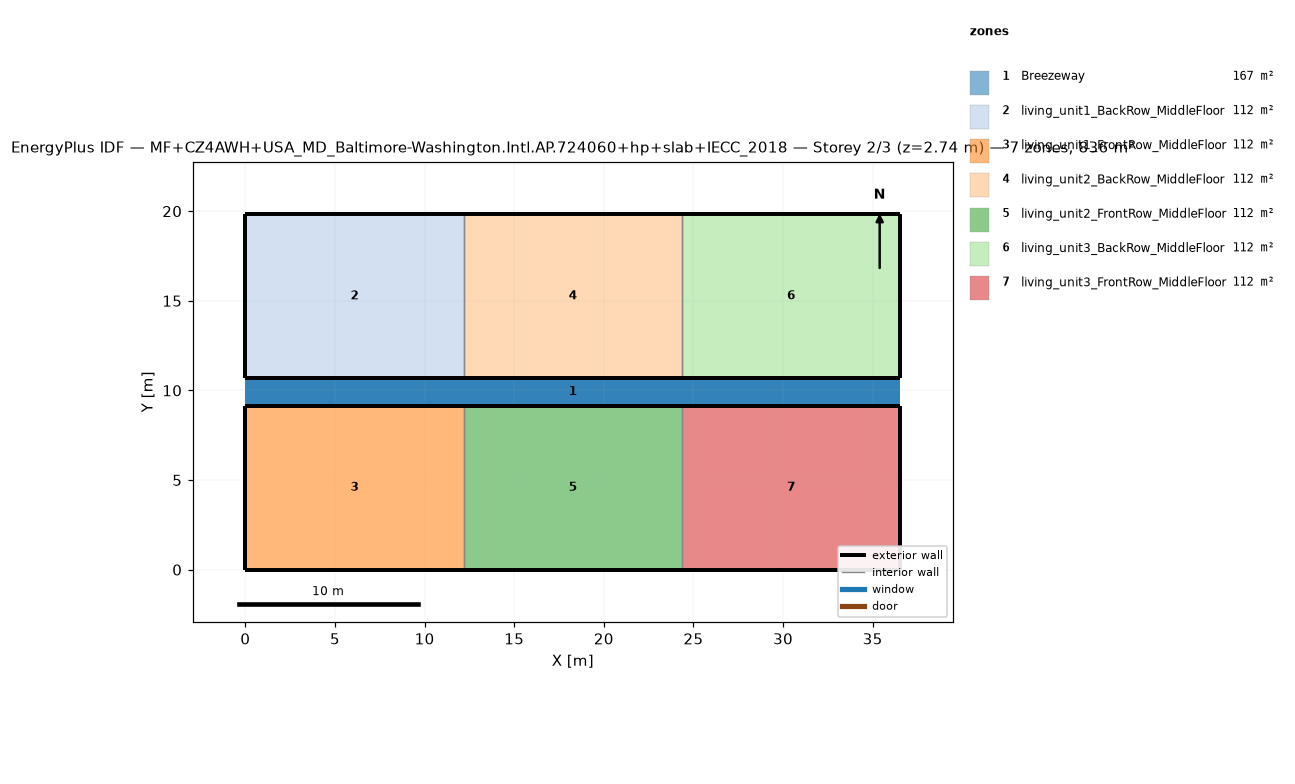
=== STOREY PLAN SPEC (per zone: floor XY polygon, exterior-wall plan segments, windows/doors) ===
zone 1: Breezeway  (167.0 m²)
  floor: (36.54, 9.16) (0.00, 9.16) (0.00, 10.68) (36.54, 10.68)
  floor: (36.54, 9.16) (0.00, 9.16) (0.00, 10.68) (36.54, 10.68)
  floor: (36.54, 9.16) (0.00, 9.16) (0.00, 10.68) (36.54, 10.68)
zone 2: living_unit1_BackRow_MiddleFloor  (111.5 m²)
  floor: (12.18, 10.68) (0.00, 10.68) (0.00, 19.84) (12.18, 19.84)
  exterior wall: (0.00, 10.68) – (12.18, 10.68)  [12.2 m]
  exterior wall: (12.18, 19.84) – (0.00, 19.84)  [12.2 m]
  exterior wall: (0.00, 19.84) – (0.00, 10.68)  [9.2 m]
  interior walls: 1
zone 3: living_unit1_FrontRow_MiddleFloor  (111.5 m²)
  floor: (12.18, 0.00) (0.00, 0.00) (0.00, 9.16) (12.18, 9.16)
  exterior wall: (0.00, 0.00) – (12.18, 0.00)  [12.2 m]
  exterior wall: (12.18, 9.16) – (0.00, 9.16)  [12.2 m]
  exterior wall: (0.00, 9.16) – (0.00, 0.00)  [9.2 m]
  interior walls: 1
zone 4: living_unit2_BackRow_MiddleFloor  (111.5 m²)
  floor: (24.36, 10.68) (12.18, 10.68) (12.18, 19.84) (24.36, 19.84)
  exterior wall: (12.18, 10.68) – (24.36, 10.68)  [12.2 m]
  exterior wall: (24.36, 19.84) – (12.18, 19.84)  [12.2 m]
  interior walls: 2
zone 5: living_unit2_FrontRow_MiddleFloor  (111.5 m²)
  floor: (24.36, 0.00) (12.18, 0.00) (12.18, 9.16) (24.36, 9.16)
  exterior wall: (12.18, 0.00) – (24.36, 0.00)  [12.2 m]
  exterior wall: (24.36, 9.16) – (12.18, 9.16)  [12.2 m]
  interior walls: 2
zone 6: living_unit3_BackRow_MiddleFloor  (111.5 m²)
  floor: (36.54, 10.68) (24.36, 10.68) (24.36, 19.84) (36.54, 19.84)
  exterior wall: (24.36, 10.68) – (36.54, 10.68)  [12.2 m]
  exterior wall: (36.54, 10.68) – (36.54, 19.84)  [9.2 m]
  exterior wall: (36.54, 19.84) – (24.36, 19.84)  [12.2 m]
  interior walls: 1
zone 7: living_unit3_FrontRow_MiddleFloor  (111.5 m²)
  floor: (36.54, 0.00) (24.36, 0.00) (24.36, 9.16) (36.54, 9.16)
  exterior wall: (24.36, 0.00) – (36.54, 0.00)  [12.2 m]
  exterior wall: (36.54, 0.00) – (36.54, 9.16)  [9.2 m]
  exterior wall: (36.54, 9.16) – (24.36, 9.16)  [12.2 m]
  interior walls: 1

=== DERIVED (storey summary) ===
Building: MF+CZ4AWH+USA_MD_Baltimore-Washington.Intl.AP.724060+hp+slab+IECC_2018
Storey: 2 of 3  (floor level z = 2.74 m)
Storey gross floor area: 836.2 m²
Zones on this storey: 7
  - Breezeway: floor 167.0 m²
  - living_unit1_BackRow_MiddleFloor: floor 111.5 m²; exterior wall 33.5 m (86.9 m²); WWR 0.0%
  - living_unit1_FrontRow_MiddleFloor: floor 111.5 m²; exterior wall 33.5 m (86.9 m²); WWR 0.0%
  - living_unit2_BackRow_MiddleFloor: floor 111.5 m²; exterior wall 24.4 m (63.1 m²); WWR 0.0%
  - living_unit2_FrontRow_MiddleFloor: floor 111.5 m²; exterior wall 24.4 m (63.1 m²); WWR 0.0%
  - living_unit3_BackRow_MiddleFloor: floor 111.5 m²; exterior wall 33.5 m (86.9 m²); WWR 0.0%
  - living_unit3_FrontRow_MiddleFloor: floor 111.5 m²; exterior wall 33.5 m (86.9 m²); WWR 0.0%
Zone adjacency (shared interzone walls):
  - living_unit1_BackRow_MiddleFloor ↔ living_unit2_BackRow_MiddleFloor
  - living_unit1_FrontRow_MiddleFloor ↔ living_unit2_FrontRow_MiddleFloor
  - living_unit2_BackRow_MiddleFloor ↔ living_unit3_BackRow_MiddleFloor
  - living_unit2_FrontRow_MiddleFloor ↔ living_unit3_FrontRow_MiddleFloor